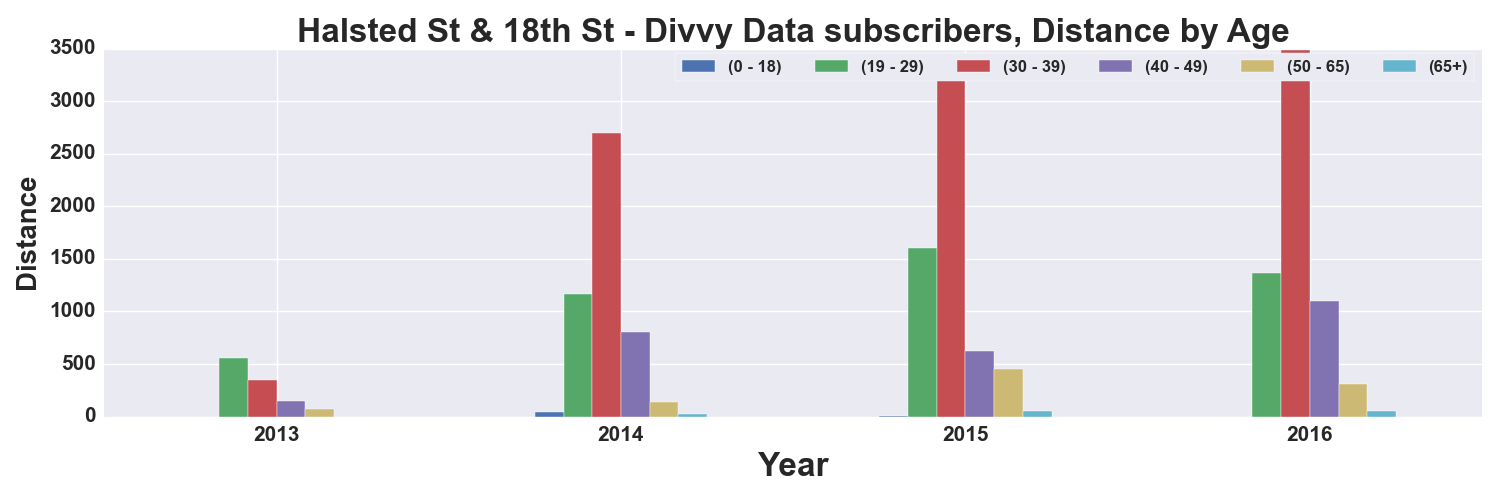

The data file committed next to this chart (first rows):
, START TIME YEAR, DISTANCE_Miles, DISTANCE_Miles, DISTANCE_Miles, DISTANCE_Miles, DISTANCE_Miles, DISTANCE_Miles
AGE_GROUP, , 0 - 18, 19 - 29, 30 - 39, 40 - 49, 50 - 65, 65+
0, 2013, , 553.8, 346.7, 150.6, 74.48, 0.7157
1, 2014, 39.05, 1166, 2695, 802.1, 141.8, 20.81
2, 2015, 8.73, 1600, 3393, 626.3, 450.1, 52.17
3, 2016, , 1371, 3483, 1098, 306.7, 50.28
